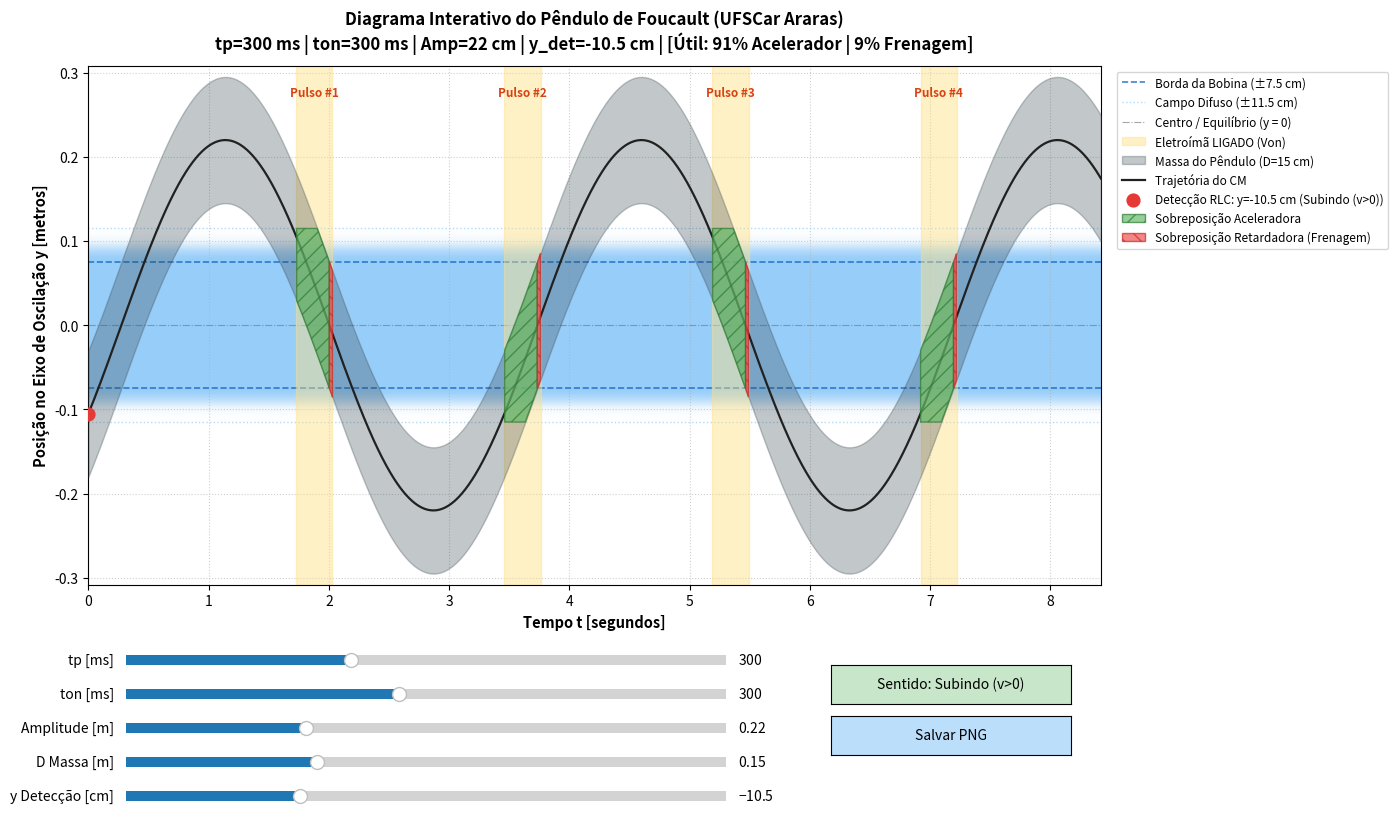

Write the Python code that produced this figure.
#!/usr/bin/env python3
"""
Diagrama Espaço-Tempo (Faixas de Universo) Interativo do Pêndulo de Foucault.
Projeto: Pêndulo de Foucault - UFSCar Araras
Autor: João Teles / Assistente AI

Controle Total da Posição de Detecção:
- Slider direto 'y Detecção [cm]' para deslocar livremente a posição do círculo vermelho no instante t=0.
- Botão para alternar o sentido da velocidade no disparo (Subindo v > 0 ou Descendo v < 0).
- Sliders para tp [ms], ton [ms], Amplitude [m] e Diâmetro da Massa [m].
- Botão 'Salvar PNG' para exportar a qualquer momento.
"""

import sys
import numpy as np
import matplotlib.pyplot as plt
from matplotlib.widgets import Slider, Button
from matplotlib.colors import LinearSegmentedColormap

# ==============================================================================
# 1. PARÂMETROS PADRÃO
# ==============================================================================
DEFAULT_T_MS = 3460         # Período do pêndulo [ms]
DEFAULT_TP_MS = 300         # Atraso inicial pós-detecção [ms]
DEFAULT_TON_MS = 300        # Duração do pulso ON [ms]
DEFAULT_NP = 4              # Número de pulsos por ciclo

DEFAULT_D_MASSA = 0.15      # Diâmetro da massa [m] (15 cm)
DEFAULT_D_BOBINA = 0.15     # Diâmetro físico da bobina [m] (15 cm)
DEFAULT_W_FRINGE = 0.04     # Borda difusa do campo [m] (4 cm)
DEFAULT_AMPLITUDE = 0.22    # Amplitude de oscilação métrica [m] (22 cm)
DEFAULT_Y_DET_CM = -10.5    # Posição y inicial do círculo vermelho no instante t=0 [cm]

OUTPUT_FILENAME = "diagrama_foucault.png"

# Sentido da velocidade em t=0 (1 para v > 0, -1 para v < 0)
velocity_direction = 1

# ==============================================================================
# 2. FUNÇÃO DE CÁLCULO E MODELAGEM FÍSICA
# ==============================================================================
def compute_dynamics(tp_ms, ton_ms, n_pulses, amp_val, d_massa_val, y_det_cm, v_dir):
    T = DEFAULT_T_MS / 1000.0
    tp = tp_ms / 1000.0
    ton = ton_ms / 1000.0
    toff = (DEFAULT_T_MS // 2 - ton_ms) / 1000.0
    omega = 2.0 * np.pi / T
    
    R_massa = d_massa_val / 2.0
    R_bobina = DEFAULT_D_BOBINA / 2.0
    R_campo_max = R_bobina + DEFAULT_W_FRINGE
    
    # Conversão de y_det de cm para metros, limitado pela amplitude atual
    y_det = np.clip(y_det_cm / 100.0, -amp_val * 0.999, amp_val * 0.999)
    
    # Cálculo da fase inicial phi0 a partir da posição y_det e do sentido v_dir:
    # y(t) = amp * sin(omega * t + phi0)
    # v(t) = amp * omega * cos(omega * t + phi0)
    base_asin = np.arcsin(y_det / amp_val)
    if v_dir > 0:
        phi0 = base_asin  # cos(phi0) > 0 -> velocidade positiva (subindo)
    else:
        phi0 = np.pi - base_asin  # cos(phi0) < 0 -> velocidade negativa (descendo)
        
    # Pulsos do ESP32:
    # delay(tp); for (i = 0; i < Np; i++) { delay(toff); LIGA; delay(ton); }
    pulse_intervals = []
    t_cursor = 0.0 + tp
    for _ in range(int(n_pulses)):
        t_start = t_cursor + toff
        t_end = t_start + ton
        pulse_intervals.append((t_start, t_end))
        t_cursor = t_end
        
    t_max = pulse_intervals[-1][1] + 1.2
    t_pts = np.linspace(0, t_max, 3000)
    
    y_center = amp_val * np.sin(omega * t_pts + phi0)
    v_center = amp_val * omega * np.cos(omega * t_pts + phi0)
    y_top = y_center + R_massa
    y_bot = y_center - R_massa
    
    # Métricas de aceleração vs frenagem
    dt = t_pts[1] - t_pts[0]
    total_acc_time = 0.0
    total_ret_time = 0.0
    
    for t_start, t_end in pulse_intervals:
        mask = (t_pts >= t_start) & (t_pts <= t_end)
        y_sub_top = y_top[mask]
        y_sub_bot = y_bot[mask]
        y_sub_c = y_center[mask]
        v_sub_c = v_center[mask]
        
        y_inter_top = np.minimum(y_sub_top, R_campo_max)
        y_inter_bot = np.maximum(y_sub_bot, -R_campo_max)
        valid = y_inter_top > y_inter_bot
        approaching = (y_sub_c * v_sub_c) < 0
        
        total_acc_time += np.sum(valid & approaching) * dt
        total_ret_time += np.sum(valid & (~approaching)) * dt
        
    total_interact = total_acc_time + total_ret_time
    frac_acc = (total_acc_time / total_interact * 100.0) if total_interact > 0 else 0
    frac_ret = (total_ret_time / total_interact * 100.0) if total_interact > 0 else 0
    
    return {
        "T": T, "tp": tp, "ton": ton, "toff": toff,
        "R_massa": R_massa, "R_bobina": R_bobina, "R_campo_max": R_campo_max,
        "y_det": y_det, "v_dir": v_dir, "pulse_intervals": pulse_intervals,
        "t_max": t_max, "t_pts": t_pts,
        "y_center": y_center, "v_center": v_center, "y_top": y_top, "y_bot": y_bot,
        "total_acc_time": total_acc_time, "total_ret_time": total_ret_time,
        "frac_acc": frac_acc, "frac_ret": frac_ret
    }

# ==============================================================================
# 3. INTERFACE GRÁFICA COM SLIDERS E ATUALIZAÇÃO REATIVA
# ==============================================================================
fig, ax = plt.subplots(figsize=(15, 8.5), dpi=120)
plt.subplots_adjust(bottom=0.30, right=0.80, top=0.91)

cmap_field = LinearSegmentedColormap.from_list("fringe_map", ["#ffffff", "#e3f2fd", "#90caf9", "#42a5f5"])

def redraw_plot(data, tp_ms, ton_ms, amp_val, d_massa_val, y_det_cm):
    ax.clear()
    
    t_pts = data["t_pts"]
    t_max = data["t_max"]
    R_bobina = data["R_bobina"]
    R_campo_max = data["R_campo_max"]
    
    # 1. Campo magnético da bobina no eixo Y
    y_grid = np.linspace(-R_campo_max * 1.5, R_campo_max * 1.5, 300)
    B_profile = np.zeros_like(y_grid)
    for idx, y_val in enumerate(y_grid):
        dist = abs(y_val)
        if dist <= R_bobina:
            B_profile[idx] = 1.0
        elif dist <= R_campo_max:
            B_profile[idx] = 0.5 * (1.0 + np.cos(np.pi * (dist - R_bobina) / DEFAULT_W_FRINGE))
        else:
            B_profile[idx] = 0.0

    B_mesh = np.tile(B_profile[:, np.newaxis], (1, len(t_pts)))
    ax.imshow(B_mesh, extent=[0, t_max, y_grid[0], y_grid[-1]],
              origin="lower", aspect="auto", cmap=cmap_field, alpha=0.55, zorder=1)

    # Linhas de referência da bobina
    ax.axhline(R_bobina, color="#1565c0", linestyle="--", linewidth=1.2, alpha=0.8,
               label=f"Borda da Bobina (±{R_bobina*100:.1f} cm)")
    ax.axhline(-R_bobina, color="#1565c0", linestyle="--", linewidth=1.2, alpha=0.8)
    ax.axhline(R_campo_max, color="#90caf9", linestyle=":", linewidth=1.0, alpha=0.7,
               label=f"Campo Difuso (±{R_campo_max*100:.1f} cm)")
    ax.axhline(-R_campo_max, color="#90caf9", linestyle=":", linewidth=1.0, alpha=0.7)
    ax.axhline(0.0, color="gray", linestyle="-.", linewidth=0.8, alpha=0.7, label="Centro / Equilíbrio (y = 0)")

    # 2. Pulsos do Eletroímã (Faixas verticais)
    for idx, (t_start, t_end) in enumerate(data["pulse_intervals"]):
        lbl = "Eletroímã LIGADO (Von)" if idx == 0 else None
        ax.axvspan(t_start, t_end, color="#ffe082", alpha=0.45, zorder=2, label=lbl)
        ax.text((t_start + t_end) / 2.0, amp_val * 1.22, f"Pulso #{idx+1}",
                color="#d84315", fontsize=8.5, fontweight="bold", ha="center", va="bottom", zorder=6)

    # 3. Faixa de Universo da Massa
    ax.fill_between(t_pts, data["y_bot"], data["y_top"], color="#37474f", alpha=0.30,
                    label=f"Massa do Pêndulo (D={d_massa_val*100:.0f} cm)", zorder=3)
    ax.plot(t_pts, data["y_center"], color="#212121", linestyle="-", linewidth=1.6,
            label="Trajetória do CM", zorder=4)

    # Ponto de detecção no instante t=0
    sentido_str = "Subindo (v>0)" if data["v_dir"] > 0 else "Descendo (v<0)"
    ax.scatter([0.0], [data["y_det"]], color="#e53935", s=85, zorder=7,
               label=f"Detecção RLC: y={data['y_det']*100:.1f} cm ({sentido_str})")

    # 4. Sobreposição Tripla (Verde = Aceleração / Vermelho = Frenagem)
    for idx, (t_start, t_end) in enumerate(data["pulse_intervals"]):
        mask = (t_pts >= t_start) & (t_pts <= t_end)
        t_sub = t_pts[mask]
        y_sub_top = data["y_top"][mask]
        y_sub_bot = data["y_bot"][mask]
        y_sub_c = data["y_center"][mask]
        v_sub_c = data["v_center"][mask]

        y_inter_top = np.minimum(y_sub_top, R_campo_max)
        y_inter_bot = np.maximum(y_sub_bot, -R_campo_max)
        valid = y_inter_top > y_inter_bot

        if np.any(valid):
            approaching = (y_sub_c * v_sub_c) < 0
            mask_acc = valid & approaching
            if np.any(mask_acc):
                lbl_acc = "Sobreposição Aceleradora" if idx == 0 else None
                ax.fill_between(t_sub[mask_acc], y_inter_bot[mask_acc], y_inter_top[mask_acc],
                                hatch="//", facecolor="#66bb6a", edgecolor="#2e7d32", alpha=0.7,
                                zorder=5, label=lbl_acc)

            mask_ret = valid & (~approaching)
            if np.any(mask_ret):
                lbl_ret = "Sobreposição Retardadora (Frenagem)" if idx == 0 else None
                ax.fill_between(t_sub[mask_ret], y_inter_bot[mask_ret], y_inter_top[mask_ret],
                                hatch="\\\\", facecolor="#ef5350", edgecolor="#c62828", alpha=0.7,
                                zorder=5, label=lbl_ret)

    status_str = f"Útil: {data['frac_acc']:.0f}% Acelerador | {data['frac_ret']:.0f}% Frenagem"
    ax.set_title(f"Diagrama Interativo do Pêndulo de Foucault (UFSCar Araras)\n"
                 f"tp={tp_ms} ms | ton={ton_ms} ms | Amp={amp_val*100:.0f} cm | y_det={data['y_det']*100:.1f} cm | [{status_str}]",
                 fontsize=12, fontweight="bold", pad=12)
    ax.set_xlabel("Tempo t [segundos]", fontsize=10.5, fontweight="bold")
    ax.set_ylabel("Posição no Eixo de Oscilação y [metros]", fontsize=10.5, fontweight="bold")

    ax.set_xlim(0, t_max)
    ax.set_ylim(-amp_val * 1.4, amp_val * 1.4)
    ax.grid(True, linestyle=":", alpha=0.6, zorder=0)
    ax.legend(loc="upper left", bbox_to_anchor=(1.01, 1.0), frameon=True, fontsize=8.5)

# ==============================================================================
# 4. INSTANCIAÇÃO DOS SLIDERS E BOTÕES
# ==============================================================================
slider_color = "#b0bec5"
ax_tp     = plt.axes([0.15, 0.20, 0.40, 0.022], facecolor=slider_color)
ax_ton    = plt.axes([0.15, 0.16, 0.40, 0.022], facecolor=slider_color)
ax_amp    = plt.axes([0.15, 0.12, 0.40, 0.022], facecolor=slider_color)
ax_dmassa = plt.axes([0.15, 0.08, 0.40, 0.022], facecolor=slider_color)
ax_ydet   = plt.axes([0.15, 0.04, 0.40, 0.022], facecolor=slider_color)

s_tp     = Slider(ax_tp, 'tp [ms]', 0, 800, valinit=DEFAULT_TP_MS, valstep=10)
s_ton    = Slider(ax_ton, 'ton [ms]', 50, 600, valinit=DEFAULT_TON_MS, valstep=10)
s_amp    = Slider(ax_amp, 'Amplitude [m]', 0.10, 0.50, valinit=DEFAULT_AMPLITUDE, valstep=0.01)
s_dmassa = Slider(ax_dmassa, 'D Massa [m]', 0.08, 0.30, valinit=DEFAULT_D_MASSA, valstep=0.01)
s_ydet   = Slider(ax_ydet, 'y Detecção [cm]', -25.0, 25.0, valinit=DEFAULT_Y_DET_CM, valstep=0.5)

# Botão para alternar o sentido da velocidade em t=0
ax_btn_dir = plt.axes([0.62, 0.16, 0.16, 0.045])
btn_dir = Button(ax_btn_dir, 'Sentido: Subindo (v>0)', color='#c8e6c9', hovercolor='#a5d6a7')

# Botão para salvar PNG
ax_btn_save = plt.axes([0.62, 0.10, 0.16, 0.045])
btn_save = Button(ax_btn_save, 'Salvar PNG', color='#bbdefb', hovercolor='#90caf9')

# Caixa de texto de diagnóstico ao lado dos sliders
ax_info = plt.axes([0.62, 0.03, 0.22, 0.05])
ax_info.axis('off')
info_text = ax_info.text(0.0, 0.5, "", fontsize=9.5, fontweight="bold", va="center")

def update(val=None):
    tp_val = int(s_tp.val)
    ton_val = int(s_ton.val)
    amp_val = float(s_amp.val)
    dmassa_val = float(s_dmassa.val)
    ydet_val = float(s_ydet.val)
    
    data = compute_dynamics(tp_val, ton_val, DEFAULT_NP, amp_val, dmassa_val, ydet_val, velocity_direction)
    redraw_plot(data, tp_val, ton_val, amp_val, dmassa_val, ydet_val)
    
    cor = "#2e7d32" if data['frac_ret'] <= 15 else ("#e65100" if data['frac_ret'] <= 35 else "#c62828")
    info_text.set_text(f"Aceleração: {data['frac_acc']:.1f}%\nFrenagem:   {data['frac_ret']:.1f}%")
    info_text.set_color(cor)
    fig.canvas.draw_idle()

def toggle_direction(event=None):
    global velocity_direction
    velocity_direction = -velocity_direction
    if velocity_direction > 0:
        btn_dir.label.set_text('Sentido: Subindo (v>0)')
        btn_dir.color = '#c8e6c9'
    else:
        btn_dir.label.set_text('Sentido: Descendo (v<0)')
        btn_dir.color = '#ffe0b2'
    update()

def save_current_png(event=None):
    plt.savefig(OUTPUT_FILENAME, dpi=200)
    print(f"[OK] Gráfico salvo com sucesso em: {OUTPUT_FILENAME}")

btn_dir.on_clicked(toggle_direction)
btn_save.on_clicked(save_current_png)
s_tp.on_changed(update)
s_ton.on_changed(update)
s_amp.on_changed(update)
s_dmassa.on_changed(update)
s_ydet.on_changed(update)

# Execução inicial
init_data = compute_dynamics(DEFAULT_TP_MS, DEFAULT_TON_MS, DEFAULT_NP, DEFAULT_AMPLITUDE, DEFAULT_D_MASSA, DEFAULT_Y_DET_CM, velocity_direction)
redraw_plot(init_data, DEFAULT_TP_MS, DEFAULT_TON_MS, DEFAULT_AMPLITUDE, DEFAULT_D_MASSA, DEFAULT_Y_DET_CM)
save_current_png()

print("=" * 60)
print(f"DIAGNÓSTICO INICIAL (tp={DEFAULT_TP_MS} ms, ton={DEFAULT_TON_MS} ms, y_det={DEFAULT_Y_DET_CM} cm):")
print(f" - Aceleração: {init_data['frac_acc']:.1f}% | Frenagem: {init_data['frac_ret']:.1f}%")
print(f" - Imagem salva: {OUTPUT_FILENAME}")
print("=" * 60)

if sys.flags.interactive == 0 and "pytest" not in sys.modules:
    try:
        if plt.get_backend().lower() != 'agg':
            plt.show()
    except Exception:
        pass
